pico-8 play session: mixed d-pad (fixed 12-tick cycle)

[t = 6 s] mixed d-pad (1.2s cycle ×~5): → ← ↑ ↓ + 🅾/❎ taps, ~6s
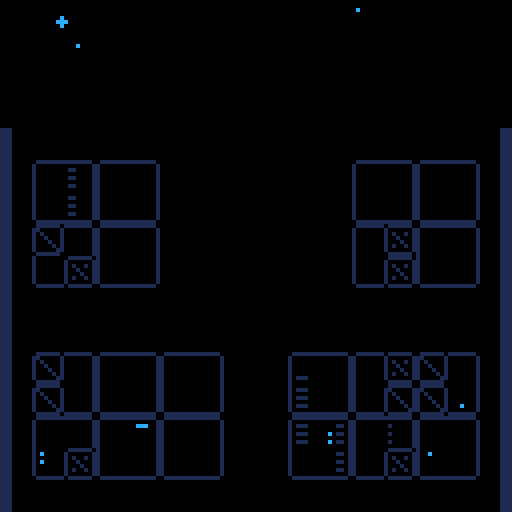
[t = 8 s] mixed d-pad (1.2s cycle ×~6): → ← ↑ ↓ + 🅾/❎ taps, ~8s
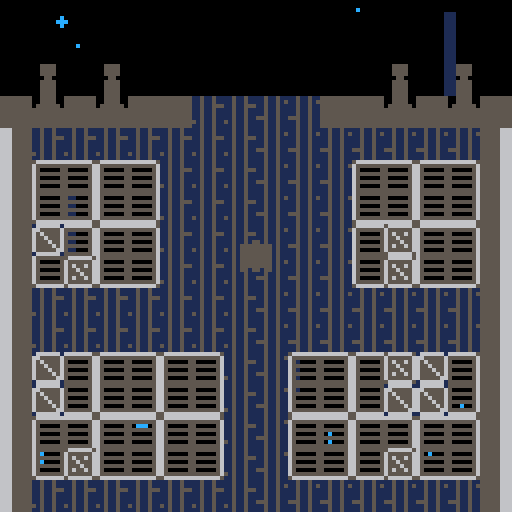

pico-8 cartridge
version 38
__lua__
--p16 demo
cartdata("geopatrol16")
--menuitem(1,"save & quit",save_quit)
--menuitem(2,"new game",new_game)
wave=1
clouds={}
planets={}
stars={}
boss={}
draw_bunker=true
print_info=false
deaths=0 --player death count
t=0 --stores time() every update
shake=0 --used for screenshake
function _init()
	music(63,1000)
	load_game()
	plr=mk_go(64,64)
	cors={}
	cam=mk_go(0,0)
	plr.spr=1
	pfxs={}
	plrpfx=mk_plrpfx()
	maplaunchcol=false
	plr_angle=.5
	g_state="menu"
	play_state=""
	explosions={}
	bullets={}
	enemies={}
	drawn_angle=0
	dead_enemies={}
	ammo_cloud=mk_go(64,64)
	plr_ammo=0
	ammo_sprites={}
	t_orng_hit=-100
	t_red_hit=-100
	palette={}
	-- for i=1,15 do
	-- 	palette[i]=i
	-- end

	for i=0,15 do
		local c=mk_go(rnd(150),rnd(100))
		c.w=rnd(1)+1
		c.h=20-rnd(3)
		c.dy=(rnd(3)+1)^2
		add(clouds,c)
	end
	local radii={2,4,8,10,14,16}
	for i=1,6 do
		local p=mk_go(rnd(15*i)+10*i,rnd(800)-450)
		p.r=radii[i]
		add(planets,p)
	end
	for i=1,50 do
		add(stars,
			{x=rnd(128),y=rnd(228)-100,
			r=rnd(3)%2}
		)
	end
	title=mk_go(0,-100)
	co_start(anim_fade_in)
end

function _update()
	t=time()
	shake*=.75
	cam.x=3*rnd(shake)
	if(#cors==0)cam.y=3*rnd(shake)
	drawn_angle+=(plr_angle-drawn_angle)/2
	for i,v in pairs(cors) do
		if(not coresume(v))cors[i]=nil
	end
	if g_state=="menu" then

		--start game
		if btnp(🅾️) and plr.spr==1 then
			co_start(anim_plr_exit,{true}) -- should be true!!!
			g_state="play"
			music(0,4000,7)
			start_time=t
		end

	elseif g_state=="play" then
		
		--particles
		foreach(pfxs, upd_pfx)
		upd_ammo_cloud()
		for ex in all(explosions) do
			ex.r+=1.5
			if(ex.r>ex.rmax)del(explosions,ex)
		end

		if play_state=="main" then

			--player--
			--rotate
			if(btnp(➡️))then
				if(drawn_angle!=plr_angle)drawn_angle=plr_angle 
				plr_angle-=.125 sfx(2)
			end
			if(btnp(⬅️)) then
				if(drawn_angle!=plr_angle)drawn_angle=plr_angle 
				plr_angle+=.125 sfx(2)
			end

			--shoot
			if btnp(❎) then
				if plr_ammo>=2 then
					plr_shoot()
				else
					sfx(1)
				end
			end

			--bullets
			for b in all(bullets) do
				local spd=1
				local do_del=false
				if b.src!="player" then
--					if b.y<-10 or b.y>138
--					or b.x<-10 or b.x>138 then
				if dist(b.x-64,b.y-64)>85 then
						do_del=true
					else
						local d=dist(plr.x-b.x,
						plr.y-b.y)
						
						local ang=atan2(b.x-plr.x,b.y-plr.y)

					 	local da=abs(plr_angle%1-
					 	ang
					 	)
					
						--shield
						if d<10 then
							if da<.92 and da>.58
							or da<.42 and da>.08
							then
								do_del=true
								sfx(22)
								if(plr_ammo<10)plr_ammo+=1
								mk_shield_block(ang)
								if is_in_orange(ang)then
									t_orng_hit=t
								else
									t_red_hit=t
								end
							--player death	
							elseif d<8 then
								lose()
								break
							end
						end
					end
				
				--player bullets
				else
					--bounds
					if (b.y<0 or b.y>128
					or b.x<0 or b.x>128)then
						do_del=true

					else
						spd=2
						for e in all(enemies) do
							local w,h=6,6
							if(e.label=="boss")w,h=12,16
							if abs(b.x-e.x)<=w and
							abs(b.y-e.y)<=h then
								if e.label!="boss"
								or t-e.t_lasthit>1 then
									do_del=true
									e.hp-=1
									mk_explosion((b.x+e.x)/2,
									(e.y+b.y)/2,7)
									if(e.label=="boss")e.t_lasthit=t sfx(23)
								end
							end
						end
					end
				end

				if do_del then
					del(bullets,b)
					
				elseif b.src=="boss" then
					b.angle+=b.da
					b.x,b.y=polar_xy(28,b.angle,b.cx,b.cy)

				else
					b.x+=spd*cos(b.angle)
					b.y+=spd*sin(b.angle)
				end
			end

		-- if play_state=="main" then

			--enemies--
			for e in all(enemies) do
				
				--basic enemy
				if e.label==nil then
					if e.hp<=0 then
							add(dead_enemies,e)
							e.timer=30
							del(enemies,e)
							sfx(3)
					else
						if abs(64-e.x)<8
						and abs(64-e.y)<8 then
							lose()
						end
						local a=atan2(plr.x-e.x,
						plr.y-e.y)
						e.y+=.4*sin(a)
						e.x+=.4*cos(a)
						if t-e.t>1 then
							mk_bullet(e.x,e.y,a,"enemy")
							e.t=time()
						end
					end

				--boss
				elseif e.label=="boss" then
					if e.hp<=0 then
						add(dead_enemies,e)
						del(pfxs,e.pfx)
						del(enemies,e)

					else
						local angle=atan2(e.x-64,e.y-64)
						local dx,dy=-sin(angle),cos(angle)
						if(e.hp>3 and e.hp<7)dx*=-1 dy*=-1
						e.x+=dx
						e.y+=dy
						e.t+=.1
						if e.t>.45*e.hp+.5 then
							e.t=0
							boss_shoot(e.x,e.y,.01)
						end
					end
				end
			end

			for de in all(dead_enemies) do
				if de.label!="boss" then
					de.timer-=1
					if(de.timer<=0)del(dead_enemies,de)
				end
			end

			--ammo animation
			for i=1,plr_ammo do
				local n=ammo_sprites[i]
				if not n then
					ammo_sprites[i]=12
				else
					ammo_sprites[i]=min(n+.5,14)
				end
			end

			--winning
			if #enemies==0
			and #bullets==0
			then
				co_start(anim_plr_exit,{false})
				play_state="anim"
				wave+=1
			end
		end

	elseif g_state=="lose" then
		if btn(🅾️) then
			plr_angle=.25
			g_state="play"
			dead_enemies={}
			play_state="anim"
			co_start(anim_plr_enter)
			bullets={}
			enemies={}
--			pfxs={}
			foreach(pfxs,reset_pfx)
			ammo_sprites={}
			plr_ammo=0
			plr.spr=1
		end
	end

	if g_state=="play" then
		clouds_upd(1)
		planets_upd(.001)
		for s in all(stars) do
			s.y+=s.r/100
			if(s.y>128)s.y=-2
		end
	else
		planets_upd(.00008)
		clouds_upd(.085)
	end
end

function _draw()
	--shield
	reset_pal()
	local function draw_half(a,c)
		local x1,y1,x2,y2,x3,y3
		x1,y1=polar_rel_plr(8,
		drawn_angle+.12*a)

		x2,y2=polar_rel_plr(8,
		drawn_angle+.25*a)

		x3,y3=polar_rel_plr(8,
		drawn_angle+.38*a)

		line(x1,y1,x2,y2,c)
		line(x3,y3)
	end

	cls(0)

	
--	if(shake>0)then
		camera(3*rnd(shake),
			3*rnd(shake)
		)
--	end
	pal()
	for s in all(stars) do
		circfill(s.x,s.y,s.r,12)
	end

	for p in all(planets) do
		circfill(p.x,p.y,p.r,p.r/10+1)
	end
	for c in all(clouds) do
		rectfill(c.x,c.y,c.x+c.w,
			c.y+c.h,1
		)
	end
	reset_pal()
--	camera(cam.x,cam.y)
	camera(cam.x+3*rnd(shake),
		cam.y+3*rnd(shake)
	)
	
	--title
	spr(64,title.x+2,title.y,16,2)
	line(2,title.y+10,120,title.y+10,8)
	print("from geojax",40,title.y+24,7)
	
	
	if(maplaunchcol)pal(8,11)
	if(draw_bunker)map()
	reset_pal()
	if g_state=="play" or
	g_state=="lose" then
		-- plrpfx:draw()
		foreach(pfxs,dr_pfx)
		pal()
		draw_half(1,t-t_red_hit>.1 and 8 or 7)
		draw_half(-1,t-t_orng_hit>.1 and 9 or 7)
		reset_pal()

		for de in all(dead_enemies)do
			if(de.label==nil)then
				local s=de.timer>=11and 34or 50
				spr(s,de.x-4,de.y-4+sin(t))
			elseif(de.label=="boss")then
			sspr(24,16,
					16,16,
					de.x-16,de.y-16+sin(t),
					32,32)
				end
		end

		for e in all(enemies) do
			if e.label=="boss" then
				if(t-e.t_lasthit<1and t*50%14<7)pal(5,1)
				sspr(24,0,
				16,16,
				e.x-16,e.y-16,
				32,32)
				pal()
				spr(53+10*t%2,e.x-15,e.y-15)
				spr(53+10*t%2,e.x+7,e.y-15)
			else
				spr(2,e.x-4,e.y-4)
			end
		end

		for ex in all(explosions) do
			circfill(ex.x,ex.y,-abs(ex.r-4)+6,7)
		end

		for b in all(bullets) do
			local col
			if b.src=="player" then
--				spr(32,b.x,b.y)
				circ(b.x,b.y,2,7)
			else 
				circ(b.x,b.y,2,10)
			end
			
		end
		
		draw_ammo_cloud()

		local py=plr.y
		if(play_state=="main")py+=1.1*sin(t)
		spr(plr.spr,plr.x-4,py-4)
		
		for i=1,plr_ammo do
			local x,y=1+(i-1)%2*6,
			120-flr((i-1)/2)*8
			spr(ammo_sprites[i],x,y)
--			local _x,_y=polar_rel_plr(16+2*sin(t),-i/10+.5)---4*t%10*.1)
--			circ(_x,_y,1,7)
--			circ(_x,_y,3,7)
		end

		if(print_info)then
			print("wave "..wave,53,65,1)
			print("wave "..wave,52,64,8)
			print("deaths "..deaths,48,73,1)
			print("deaths "..deaths,47,72,8)
		end

	elseif g_state=="menu" then
		spr(plr.spr,plr.x-4,plr.y-4)
		if plr.spr==1 then
		print("🅾️",60,12+sin(t),1)
		print("🅾️",60,10+sin(t),8)
		end
	elseif g_state=="end" then
		map()
		spr(plr.spr,plr.x-4,plr.y-4)
	end
	if print_end then
		pal()
		print("deaths "..deaths,48,73,8)
		print("time "..end_time-start_time,48,79,8)
	end
--	spr(64,title.x,title.y,16,2)
--	print("from geojax",40,title.y+24,7)
--	print("from geojax",40,title.y+17,8)
--	print("from geojax",40,title.y+31,9)
end
-->8
function restart_level()
	enemies={}
	pfxs={}
	plr_ammo=0
	ammo_sprites={}
	do_wave()
end

function boss_shoot(x,y,da)
	local b=mk_bullet(x,y,atan2(x-64,y-64),"boss")
	b.r=sqrt((x-64)^2 + (y-64)^2)
	b.cx=(x-plr.x)/2+64
	b.cy=(y-plr.y)/2+64
	b.da=da
	
	if(rnd()>=.5)b.da*=-1
end

function plr_shoot()
	local x1,y1 = polar_rel_64(10,plr_angle)
	local x2,y2 = polar_rel_64(10,plr_angle + .5)
	mk_bullet(x1,y1,
	plr_angle,"player")
	mk_bullet(x2,y2,
	plr_angle-.5,"player")
	ammo_sprites[plr_ammo]=12
	ammo_sprites[plr_ammo-1]=12
	plr_ammo-=2
	x1,y1 = polar_rel_64(6,plr_angle)
	x2,y2 = polar_rel_64(6, plr_angle+.5)
	mk_explosion(x1,y1,2)
	mk_explosion(x2,y2,2)
	mk_sparks(plr_angle, 7, polar_rel_plr(6,plr_angle))
	mk_sparks(plr_angle+.5, 7, polar_rel_plr(6,plr_angle))
	sfx(0)
end

function mk_flank(sec,a)
	mk_enemy_pol(sec,a)
	mk_enemy_pol(sec,a+.5)
end

function mk_circle(sec,a)
	for i=1,8 do
		mk_enemy_pol(sec+i*.75,i/8+a,nil,nil,t+.25*i)
		mk_enemy_pol(sec+i*.75,i/8+a+.5,nil,nil,t+.25*i)
	end
end

function mk_4way(sec,a)
	for i=1,4 do
		mk_enemy_pol(sec,i/4)
	end
end

function do_wave()
	srand(1)
	if wave==1 then
		mk_flank(1,.25)
		mk_flank(2.75,0)
		mk_flank(3.5,.25)
		mk_flank(4.25,0)

--	elseif wave==2 then
--		local angs={0,.125,.25,.375}
--		for i=1,4 do
--			mk_flank(i*1.1, angs[i])
--		end
--		for i=4,1,-1 do
--			mk_flank(i*.75+4, angs[i])
--		end
	elseif wave==2 then
		mk_circle(0,0)
--	elseif wave==3 then
--		for a=0,.875,0.125 do
--			local x,y=polar_rel_64(100+100*a,a)
--			mk_enemy(x,y)
--		end

--	elseif wave==5 then
--		for a=0,15/8,0.125 do
--			local x,y=polar_rel_64(100+100*a,a)
--			mk_enemy(x,y)
--		end

	elseif wave==3 then
		for a=0,.875,0.125 do
			local x,y=polar_rel_64(100+100*a,a)
			mk_enemy(x,y)
			x,y=polar_rel_64(100+100*a,a-.5)
			mk_enemy(x,y)
		end
--
--	elseif wave==7 then
--		for a=0,.875,0.125 do
--			local x,y=polar_rel_64(100+100*a,a)
--			mk_enemy(x,y)
--		end
--		for a=0,.875,0.125 do
--			local x,y=polar_rel_64(150+50*a,a)
--			mk_enemy(x,y)
--		end
	elseif wave==4 then
		local b=mk_enemy(64,16,9,"boss")
		-- mk_bosspfx(b)
		b.t_lasthit=0--last time boss was hit
--	elseif wave==7 then
--		mk_enemy(64,16,5,"boss")
--		mk_enemy(64,112,5,"boss")
--		mk_enemy(64,-20)
--		mk_enemy(64,148)
	else--if wave==7 then
		end_time+=t
		co_start(anim_end)
	end
end

function polar_xy(r,a,ox,oy)
	return r*cos(a)+ox,
	r*sin(a)+oy
end

function polar_rel_plr(r,a)
	return polar_xy(r,a,plr.x,plr.y)
end

function polar_rel_64(r,a)
	return polar_xy(r,a,64,64)
end

--function dist(x1,y1,x2,y2)
--	local x=x2-x1
--	local y=y2-y1
--	return sqrt(x*x+y*y)
--end
function dist(a,b)
 local a0,b0=abs(a),abs(b)
 return max(a0,b0)*0.9609+min(a0,b0)*0.3984
end

function lose()
	g_state="lose"
	shake=5
	deaths+=1
	plr.spr=17
	sfx(4)
end
-->8
--gfx
function reset_pal()
	for i,v in ipairs(palette) do
		pal(i,v)
	end
end

function reset_pfx(pfx)
	local l=pfx.label
	if(l=="plr")pfx.parts={}
	if(l=="boss")pfx.parts={}
	if(not l)del(pfxs,pfx)
end

function mk_particle(_pfx,r,a,t)
	local p={
	r=r,
	a=a,
	t=t,
	x=_pfx.x,
	y=_pfx.y
	}
	add(_pfx.parts,p)
	return p
end

function mk_pfx(x,y,life,p_life,upd_func,dr_func,angle,label)
	local _pfx={
		x=x,
		y=y,
		spawn_time=1,
		life=life,
		p_life=p_life,
		upd=upd_func,
		draw=dr_func,
		parts={},
		angle=angle,
		label=label
	}
	add(pfxs,_pfx)
	return _pfx
end

function mk_plrpfx()
	local _pfx=mk_pfx(plr.x,
		plr.y,nil,18,upd_plrpfx,
		draw_plrpfx,nil,"plr"
	)
	plr.pfx=_pfx
	return _pfx
end

function mk_bosspfx(boss)
	local pfx=mk_pfx(boss.x,boss.y,nil,20,upd_bosspfx,draw_bosspfx)
	pfx.host = boss
	return pfx
end

function upd_ammo_cloud()
	for p in all(ammo_cloud) do
		p.r+=1
	end
end

function draw_ammo_cloud()
	for p in all(ammo_cloud) do
		circfill(64+p.r*cos(p.a),
		64+p.r*sin(p.a),1,2)
	end
end

function upd_plrpfx(_pfx)
	set_pos(_pfx,plr.x,plr.y)
	_pfx.spawn_time-=1
	if _pfx.spawn_time<=0 then
		_pfx.spawn_time=3
		mk_particle(_pfx,1,rnd(.1)-.3,
			_pfx.p_life
		)
	end
	for p in all(_pfx.parts) do
		if p.t<=0 then
			-- del(_pfx.parts,p)
		else
			-- p.t-=.25
			p.r+=2
		end
	end
end

function draw_plrpfx(_pfx)
	local cols = {1,2,8}
	for i,p in ipairs(_pfx.parts) do
		if i>=2 then
			local function xy(p)
			 return p.x+cos(p.a)*p.r,
			 p.y+sin(p.a)*p.r
			end
			local x1,y1=xy(p)
			local x2,y2=xy(_pfx.parts[i-1])
			local col = cols[flr((#cols-1)*(p.t+2)/_pfx.p_life)+1]
			line(x1,y1,x2,y2,
			col)
		end
	end
end

function upd_bosspfx(pfx)
	local boss=pfx.host
	-- pfx.p_life=10-4*flr(boss.hp/4-1/4)
	set_pos(pfx,boss.x,boss.y)
	pfx.spawn_time-=1
	if pfx.spawn_time<=0 then
		pfx.spawn_time=3
		for i=1,flr(rnd(3))+1 do
			mk_particle(pfx,0,rnd()%.125+.2,
				-- pfx.p_life
				30-10*flr(boss.hp/4)
			)
		end
	end
	for p in all(pfx.parts) do
		p.r+=1
	end
end

function draw_bosspfx(pfx)
	local cols = {5, 8, 9, 10}
	for p in all(pfx.parts) do
		circfill(pfx.x+cos(p.a)*p.r, pfx.y+sin(p.a)*p.r, flr(p.t)/8+2,--flr(p.t)/3+8)
		cols[flr((#cols)*p.t/pfx.p_life+sin(p.x)^2)])
	end
end

function clouds_upd(mod)
	for c in all(clouds) do
		c.y+=c.dy*mod
		if(c.y>128)c.y=rnd(100)-200
	end
end

function planets_upd(mod)
	for p in all(planets) do
		p.y+=p.r^2*mod
		if(p.y>128+p.r)p.y=rnd(500)-600
	end
end

function mk_explosion(x,y,rmax)
	add(explosions,
	{x=x,
	y=y,
	r=1,
	rmax=rmax})
end

function dr_sparks(pfx)
	for p in all(pfx.parts) do
		local da=abs(plr_angle-pfx.angle)%1
		pset(p.r*cos(p.a)+p.x,
		p.r*sin(p.a)+p.y,p.r<24 and pfx.col or 2)
	end
end

function upd_sparks(pfx)
	for p in all(pfx.parts) do
		p.r+=1.2
	end
end

function mk_sparks(a, col, x, y)
	x = x or plr.x
	y = y or plr.y
	local _pfx=mk_pfx(8*cos(a)+64,
	8*sin(a)+64,1,25,
	upd_sparks,
	dr_sparks,a)
	_pfx.col = col
	for i=1,3+rnd(3) do
		mk_particle(_pfx, 0, rnd(.2)-.1+a, _pfx.p_life)
	end
	return _pfx
end

function mk_shield_block(a)
	local col=8
	if (is_in_orange(a)) col = 9
	local _pfx=mk_sparks(a, col)
end

function is_in_orange(a)
	local da=(a-plr_angle)%1
	return  da==mid(.61,da,.88)
end

function upd_pfx(_pfx)
	for p in all(_pfx.parts) do
		p.t-=1
		if(p.t<=0)del(_pfx.parts,p)
	end

	if _pfx.life then
		_pfx.life-=1
		_pfx:upd()
		if (_pfx.life<=0 and #_pfx.parts==0) del(pfxs,_pfx)
	else
		_pfx:upd()
	end
end

function dr_pfx(_pfx)
	_pfx:draw()
end
-->8
--gameobj system
function mk_go(x,y)
	return {x=x, y=y}
end

function mk_enemy(x,y,hp,label,tmr)
	local e=mk_go(x,y)
	e.hp=hp or 1
	e.t=0 or tmr
	e.label=label
	if(label=="boss")e.pfx=mk_bosspfx(e)
	add(enemies,e)
	return e
end

function mk_enemy_pol(sec,a,hp,label)
	sec*=30
	sec+=64
	return mk_enemy(64+sec*cos(a),
		64+sec*sin(a),hp,label)
end

function mk_bullet(
x,y,
angle,
src)
	local b=mk_go(x,y)
	b.angle=angle
	b.src=src
	add(bullets,b)
	return b
end

function set_pos(o,x,y)
	o.x,o.y=x,y
end
-->8
--coroutines

function co_start(func,args)
	add(cors,cocreate(func))
	coresume(cors[#cors],args)
end

function delay(n)
	local i=0
	repeat
		yield() i+=1
	until
		i>=n
end

function anim_plr_enter()
	--enter screen bottom
	plr_angle=.5
	ammo_cloud={}
	dead_enemies={}
	cam.x=0 cam.y=0
	plr.y=300
	print_info=true
	delay(10)
	sfx(5)
	for i=0,1.3,.04 do
		plr.y=8*(4*i-4.5)^2+60
		yield()
	end
	plr.y=64
	plr_angle=0.25
	sfx(2)
	play_state="main"
	print_info=false
	do_wave()
end

function anim_plr_exit(args)
	--exit screen top
	plr_angle=.5
	sfx(2)
	play_state="anim"
	local is_menu=args[1]
	maplaunchcol=is_menu
	ammo_sprites={}
	while(plr_ammo>0) do
		mk_particle(ammo_cloud,5,rnd()%.2-.375)
		plr_ammo-=1
	end
	sfx(6)
	
	for i=-.5,is_menu and 5 or 1.5,.04 do
		plr.y=-64*i^2+80
		if(is_menu)then
			cam.x=plr.x-64 
			cam.y+=(-155-cam.y)/20
			if(cam.y>-50)cam.y=plr.y-64
		end
		yield()
	end
	if(is_menu)then
		delay(50)
		for i=0,30 do
			cam.y-=(i/8)^2
			yield()
		end
		cam.y=0
	end
	plrpfx.parts={}
	draw_bunker=false
	maplaunchcol=false
	co_start(anim_plr_enter)
end

function anim_boss_death(args)
	local b_x,b_y=args[1].x,args[1].y
	local endtime=t+4
	while t<endtime do
		mk_explosion(b_x+rnd(16)-8,
		b_y+rnd(20)-8,7)
		for i=1,10 do
			yield()
		end
	end
	del(enemies,args[1])
end

function anim_fade_in()
	plr.spr=33
	palette=split("0,0,0,0,0,0,0,0,0,0,0,0,0,0,0")
	delay(60)
	palette=split("0,0,1,0,0,1,5,0,2,0,0,0,0,0,0")
	sfx(21)
	delay(60)
	
	for i=1,15 do
		palette[i]=i
	end
	palette[8]=5
	sfx(21)
	delay(60)
	
	palette[8]=8
	plr.spr=1
	sfx(21)
end

function anim_end()
	play_state="anim"
	--exit screen top
	plr_angle=.5
	sfx(2)
	sfx(6)
	for i=-.5,1.5,.04 do
		plr.y=-64*i^2+80
		yield()
	end
	
	g_state="end"
	
	music(62,5000)
	plrpfx.parts={}
	draw_bunker=true
	ammo_cloud={}
	dead_enemies={}
	cam.x=0 cam.y=0
	plr.y=300
	plrpfx.parts={}
	delay(10)
	sfx(5)
	for i=0,1.3,.04 do
		plr.y=8*(4*i-4.5)^2+60
		yield()
	end
	plr.y=64
	plr_angle=0.25
	sfx(2)
	
	delay(60)
	sfx(21)
	plr.spr=33
	delay(60)
	sfx(21)
	--fade to black...
	palette=split("0,0,1,0,0,1,5,0,2,0,0,0,0,0,0")
	delay(60)
	sfx(21)
	palette=split("0,0,0,0,0,0,0,0,0,0,0,0,0,0,0")
	delay(60)
	--end
	print_end=true
end
-->8
--saving game, unfinished
function save_quit()
	dset(0,wave)
	dset(1,deaths)
	dset(2,start_time)
	dset(3,t)
	stop()
end

function load_game()
	wave=max(dget(0),1)
	deaths=dget(1) or 0
	start_time=dget(2)
	end_time=dget(3)
end

function new_game()
	for i=0,3 do
		dset(i,0)
	end
end
__gfx__
00000000000660000006600000000001100000000000000056666665166666616665555555555666115115111151151100002000800820008888200000000000
000000008066660866655666000000155100000000000080655555566655555666655555555556661151151111511515800820000880200088882000000d0000
00700700d06cc60d68855886000001555510000000000800656556566565555666655555555556661151155511511511088000008888200088882000000d0000
00077000d6c66c6d060550600000125555210000000088006556555665565556666555555555566611511511115115110880000088880000888820000ddd0d00
00077000d666666d06055060011125555552111000088800655565566555655666655555555556661151151111511511800800000880000088882000d00dd000
00700700d6c66c6d0606606012222555555222210008800065655656655556566665555555555666115115115551151100000000800800008888200000dd0000
00000000d66cc66d06066060012225555552221000080000655555566555556666655555555556665151151111511511220000002220000022222000dd00d000
00000000800660080006600000222255552222100080000056666665166666616665555555555666115115111151151100000000000000000000000000000d00
88820000080550c000055000001225555552210000b00b0055555556655555550055550055555555118118111181181107000000070000000000000000000000
88820000000555000556655000122255552221000b0bb0b050000056650000050055550055555555118118151181181177700000777000000000000000000000
88820000005000cd5886688500052555555250000bbbbbb055555556655555550055550055555555118118111181188877000000077000000000000000000000
8882000095c50c505666666500061285582160000bb00bb050000056650000050005500055555555118118111181181100700000700000000000000000000000
88820000995005590056650000061585585160000bbbbbb055555556655555550055550055555555118118111181181100000000000000000000000000000000
222200000905505d000550000006061881606000b008800b50000056650000050055550055555555888118111181181100000000000000000000000000000000
00000000005999080005500000000615516000000b0880b055555556655555550055550055555555118118115181181100000000000000000000000000000000
000000000805000000055000000000155100000000b88b0066666665566666660055550055555555118118111181181100000000000000000000000000000000
0000000000055000800550050000000010010000000d000066666665566666660055550008880000089800000888000008980000000000000000000000000000
0077700050555505005555500000101550011000000d000055555556655555550055550088988000899980008888900089a98000000000000000000000000000
0760070050555505500558000001015055000000000d00d050000056650000050555555089a9800099a990008889a00088988000000000000000000000000000
07000700555555550505508000000005550100000ddddd0055555556655555555555555588988000899980008888900088888000000000000000000000000000
0700070055555555550000000110255050521010d00d0d0050000056650000055555555508880000089800000888000008880000000000000000000000000000
0077700055555555050550500000055005520221000dd0d055555556655555555555555500000000000000000000000000000000000000000000000000000000
000000005555555505050050120225505550221000d000d050000056650000055555555500000000000000000000000000000000000000000000000000000000
00000000500550050800000000000005550022100d00000055555556655555555555555500000000000000000000000000000000000000000000000000000000
00000000000660000000000000122505500201000000000000000000000000000000000000000000000000000000000000000000000000000000000000000000
00000000806666080000005000122000002202010000000000000000000000000000000000000000000000000000000000000000000000000000000000000000
00000000d06cc60d50000000000500555002201000000000000cc000000000000000000000000000000000000000000000000000000000000000000000000000
00000000d6c66c6d005000200006128550216000000cc000000cc000000000000000000000000000000000000000000000000000000000000000000000000000
00000000d666666d000050020000158550516000000cc00000c77c00000cc0000000000000000000000000000000000000000000000000000000000000000000
00000000d6c66c6d500000500006061800600000000cc0000c7777c0cccccccc0000000000000000000000000000000000000000000000000000000000000000
00000000d66cc66d50050050000006155860000000c77c0000c77c00c777777c0000000000000000000000000000000000000000000000000000000000000000
00000000800660082000000000000005008000000007700000077000000770000000000000000000000000000000000000000000000000000000000000000000
00000088888888800000008888888880000088888888888800000088888888800000008888888880000000880000000000000000008800000088000000000000
00000888000008800000088800000880000888888888888000000888000008800000088800000880000008880000000000000000088800000888000000000000
00008880000088000000888000008800000000088800000000008880000088000000888000008800000088800000000000000000888000008880000000000000
00088800000880000008880000088000000000888000000000088800000880000008880000088000000888000000000888000008880000088800000000000000
00888888888800000088888888880000000008880000000000888888888800000088800000880000008880000000008880000088800000888888888800000000
08880000000000000888000008800000000088800000000008880008800000000888000008800000088800000000000000000888000008800000000080000000
88800000000000008880000088000000000888000000000088800000880000008880000088000000888000000000000000008880000088000000000880000000
88000000000000008800000880000000000880000000000088000000088000008888888880000000888888888880000000008800000088888888888800000000
__map__
0000000000000000000000000000000000000000000000000000000000000000000000000000000000000000000000000000000000000000000000000000000000000000000000000000000000000000000000000000000000000000000000000000000000000000000000000000000000000000000000000000000000000000
0000000000000000000000000000000000000000000000000000000000000000000000000000000000000000000000000000000000000000000000000000000000000000000000000000000000000000000000000000000000000000000000000000000000000000000000000000000000000000000000000000000000000000
0018001800000000000000001800180000000000000000000000000000000000000000000000000000000000000000000000000000000000000000000000000000000000000000000000000000000000000000000000000000000000000000000000000000000000000000000000000000000000000000000000000000000000
1928192819190a1b1a0b19192819281900000000000000000000000000000000000000000000000000000000000000000000000000000000000000000000000000000000000000000000000000000000000000000000000000000000000000000000000000000000000000000000000000000000000000000000000000000000
080a0a0a0a0a0a1b1a0b0b0b0b0b0b0900000000000000000000000000000000000000000000000000000000000000000000000000000000000000000000000000000000000000000000000000000000000000000000000000000000000000000000000000000000000000000000000000000000000000000000000000000000
08272627260a0a1b1a0b0b272627260900000000000000000000000000000000000000000000000000000000000000000000000000000000000000000000000000000000000000000000000000000000000000000000000000000000000000000000000000000000000000000000000000000000000000000000000000000000
08171617160a0a1b1a0b0b171617160900000000000000000000000000000000000000000000000000000000000000000000000000000000000000000000000000000000000000000000000000000000000000000000000000000000000000000000000000000000000000000000000000000000000000000000000000000000
08072627260a0a1b1a0b0b270627260900000000000000000000000000000000000000000000000000000000000000000000000000000000000000000000000000000000000000000000000000000000000000000000000000000000000000000000000000000000000000000000000000000000000000000000000000000000
08170617160a0a1b1a0b0b170617160900000000000000000000000000000000000000000000000000000000000000000000000000000000000000000000000000000000000000000000000000000000000000000000000000000000000000000000000000000000000000000000000000000000000000000000000000000000
080a0a0a0a0a0a1b1a0b0b0b0b0b0b0900000000000000000000000000000000000000000000000000000000000000000000000000000000000000000000000000000000000000000000000000000000000000000000000000000000000000000000000000000000000000000000000000000000000000000000000000000000
080a0a0a0a0a0a1b1a0b0b0b0b0b0b0900000000000000000000000000000000000000000000000000000000000000000000000000000000000000000000000000000000000000000000000000000000000000000000000000000000000000000000000000000000000000000000000000000000000000000000000000000000
080726272627261b1a2726270607260900000000000000000000000000000000000000000000000000000000000000000000000000000000000000000000000000000000000000000000000000000000000000000000000000000000000000000000000000000000000000000000000000000000000000000000000000000000
080716171617161b1a1716170707160900000000000000000000000000000000000000000000000000000000000000000000000000000000000000000000000000000000000000000000000000000000000000000000000000000000000000000000000000000000000000000000000000000000000000000000000000000000
082726272627261b1a2726272627260900000000000000000000000000000000000000000000000000000000000000000000000000000000000000000000000000000000000000000000000000000000000000000000000000000000000000000000000000000000000000000000000000000000000000000000000000000000
081706171617161b1a1716170617160900000000000000000000000000000000000000000000000000000000000000000000000000000000000000000000000000000000000000000000000000000000000000000000000000000000000000000000000000000000000000000000000000000000000000000000000000000000
080a0a0a0a0a0a1b1a0b0b0b0b0b0b0900000000000000000000000000000000000000000000000000000000000000000000000000000000000000000000000000000000000000000000000000000000000000000000000000000000000000000000000000000000000000000000000000000000000000000000000000000000
0706060a0a0a0a1b1a0b0b070b070b0b00000000000000000000000000000000000000000000000000000000000000000000000000000000000000000000000000000000000000000000000000000000000000000000000000000000000000000000000000000000000000000000000000000000000000000000000000000000
07070a0a0a0a0a1b1a0b0b0b060b0b0b00000000000000000000000000000000000000000000000000000000000000000000000000000000000000000000000000000000000000000000000000000000000000000000000000000000000000000000000000000000000000000000000000000000000000000000000000000000
0a0a0a0a0a0a0a1b1a0b0b0b0b0b0b0b00000000000000000000000000000000000000000000000000000000000000000000000000000000000000000000000000000000000000000000000000000000000000000000000000000000000000000000000000000000000000000000000000000000000000000000000000000000
1b1b1b1b1b1b1b1b1a1a1a1a1a1a1a1a00000000000000000000000000000000000000000000000000000000000000000000000000000000000000000000000000000000000000000000000000000000000000000000000000000000000000000000000000000000000000000000000000000000000000000000000000000000
1b1b1b1b1b1b1b1b1a1a1a1a1a1a1a1a00000000000000000000000000000000000000000000000000000000000000000000000000000000000000000000000000000000000000000000000000000000000000000000000000000000000000000000000000000000000000000000000000000000000000000000000000000000
